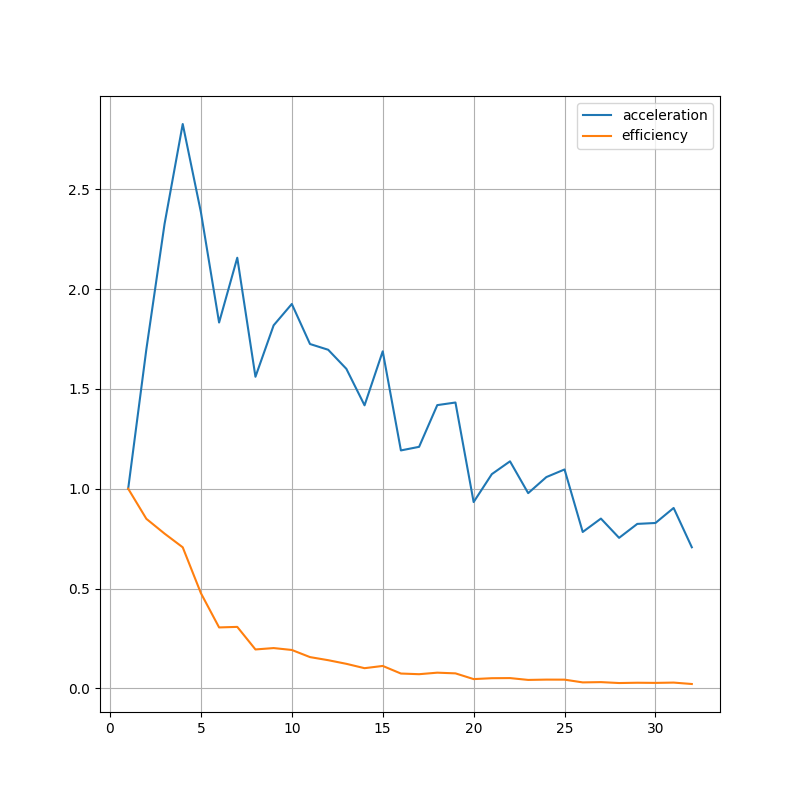

The data file committed next to this chart (first rows):
n, 1, 2
1, 9.268, 9.436
2, 5.498, 5.515
3, 4.286, 3.757
4, 3.333, 3.285
5, 4.216, 3.628
6, 4.896, 5.313
7, 4.407, 4.266
8, 5.554, 6.432
9, 5.627, 4.661
10, 4.463, 5.253
11, 5.319, 5.527
12, 5.308, 5.722
13, 5.721, 5.967
14, 5.524, 7.671
15, 6.239, 4.842
16, 9.039, 6.656
17, 7.614, 7.848
18, 6.423, 6.762
19, 5.799, 7.266
20, 7.941, 12.1
21, 8.451, 8.981
22, 7.730, 8.719
23, 11.11, 8.024
24, 8.830, 8.845
25, 8.826, 8.234
26, 12.53, 11.35
27, 12.71, 9.287
28, 13.98, 10.83
29, 10.84, 11.87
30, 9.042, 13.54
31, 11.8, 8.901
32, 11.02, 15.45
